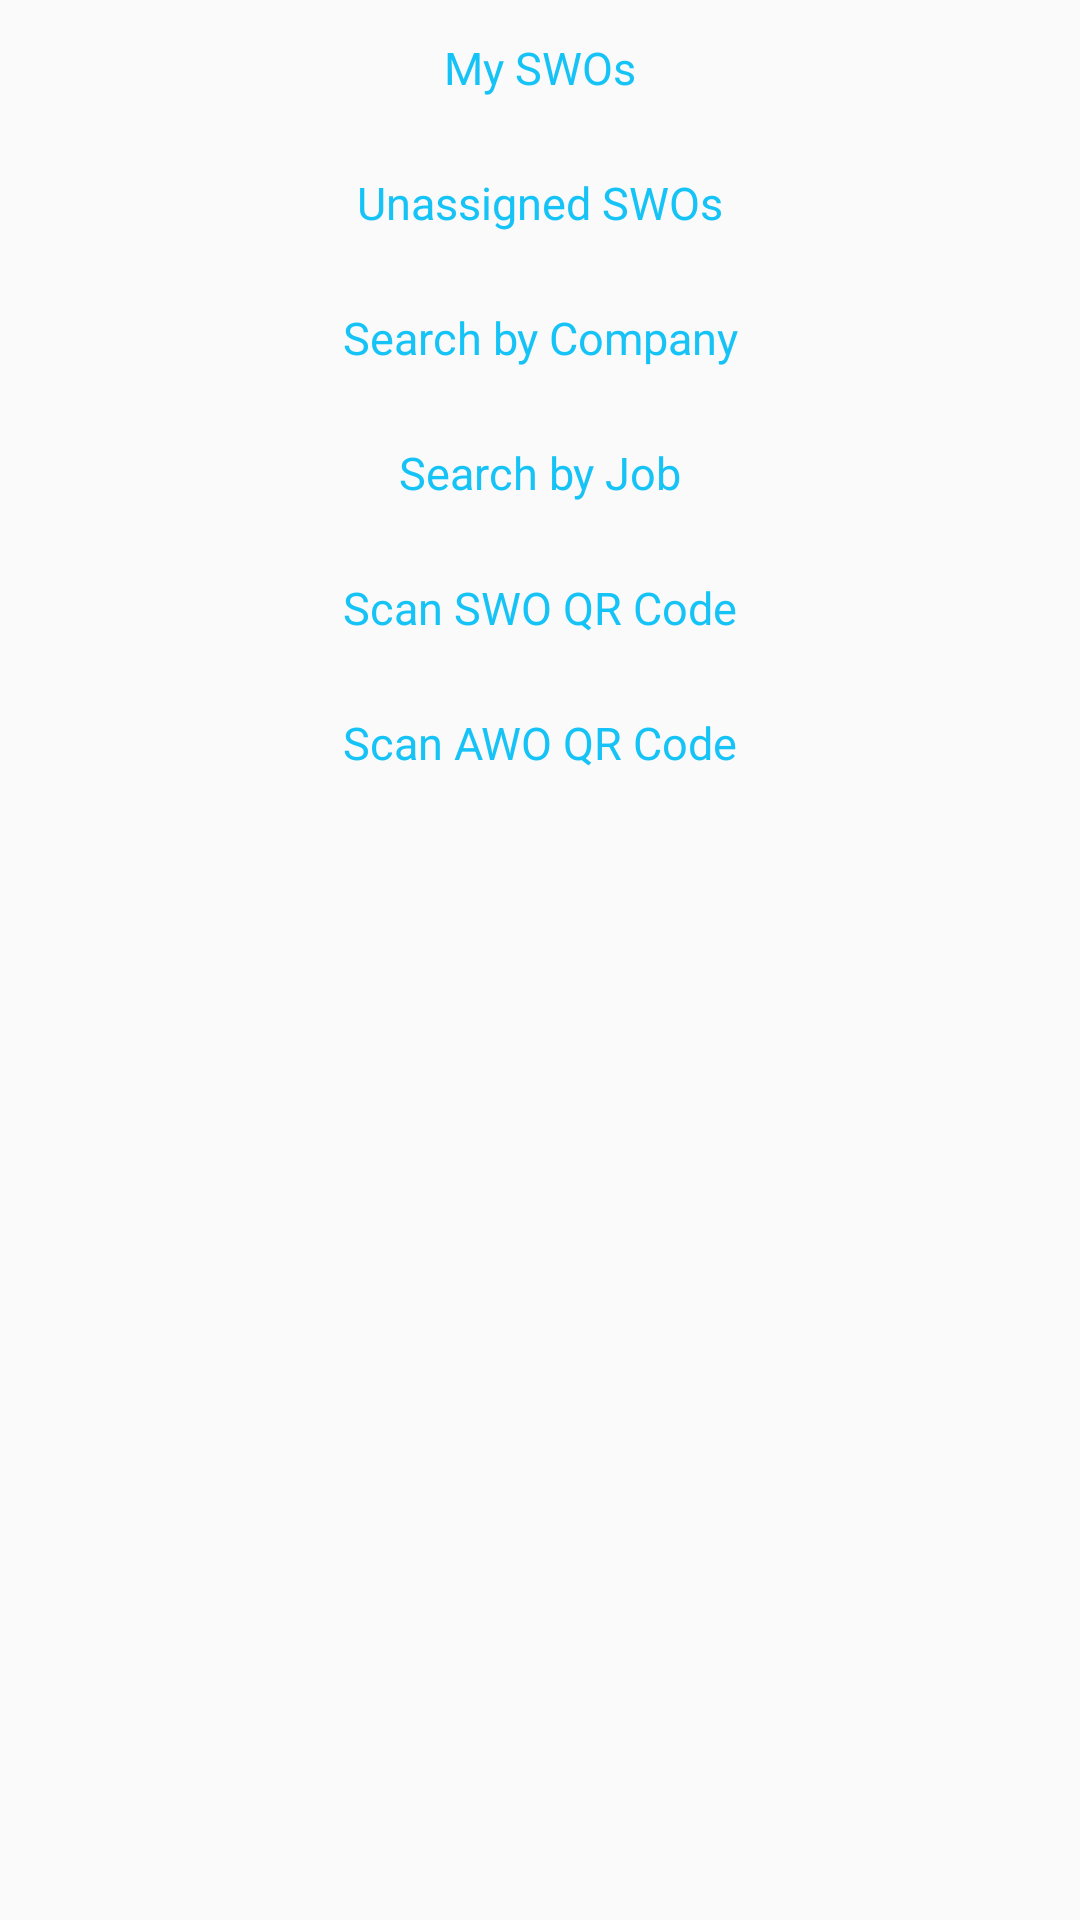

The Android layout XML behind this screen, and the referenced resources:
<!-- AndroidManifest.xml: application theme AppTheme -->
<!-- res/layout/activity_select_company.xml -->
<?xml version="1.0" encoding="utf-8"?>
<LinearLayout xmlns:android="http://schemas.android.com/apk/res/android"
    android:layout_width="match_parent"
    android:layout_height="wrap_content"
    android:layout_gravity="center_vertical"
    android:gravity="center"
    android:orientation="vertical">


    <LinearLayout

        android:layout_width="270dp"
        android:layout_height="match_parent"

        android:clickable="true"
        android:orientation="vertical"
        android:padding="0dp">

        <LinearLayout
            android:id="@+id/ll_BySWO"
            android:layout_width="match_parent"
            android:layout_height="wrap_content"
            android:orientation="vertical">

            <Button
                android:id="@+id/Btn_MySwo"
                android:layout_width="match_parent"
                android:layout_height="35dp"
                android:layout_marginTop="5dp"
                android:background="@drawable/round_corner_btn2_new"
                android:gravity="center"

                android:text="My SWOs"
                android:textAppearance="?android:attr/textAppearanceMedium"
                android:textColor="@color/btn_text_sky_blue"
                android:textSize="@dimen/headers" />

            <Button
                android:id="@+id/Btn_UnassignedSwo"
                android:layout_width="match_parent"
                android:layout_height="35dp"
                android:layout_marginTop="10dp"
                android:layout_marginBottom="10dp"
                android:background="@drawable/round_corner_btn2_new"
                android:gravity="center"

                android:text="Unassigned SWOs"
                android:textAppearance="?android:attr/textAppearanceMedium"
                android:textColor="@color/btn_text_sky_blue"
                android:textSize="@dimen/headers" />
        </LinearLayout>


        <Button
            android:id="@+id/Btn_SearchByCompany"
            android:layout_width="match_parent"
            android:layout_height="35dp"

            android:background="@drawable/round_corner_btn2_new"
            android:gravity="center"

            android:text="Search by Company"
            android:textAppearance="?android:attr/textAppearanceMedium"
            android:textColor="@color/btn_text_sky_blue"
            android:textSize="@dimen/headers" />

        <Button
            android:id="@+id/Btn_SearchByJob"
            android:layout_width="match_parent"
            android:layout_height="35dp"
            android:layout_marginTop="10dp"
            android:background="@drawable/round_corner_btn2_new"
            android:gravity="center"

            android:padding="5dp"
            android:text="Search by Job"
            android:textAppearance="?android:attr/textAppearanceMedium"

            android:textColor="@color/btn_text_sky_blue"
            android:textSize="@dimen/headers"

            />

        <Button
            android:id="@+id/scan_swo"
            android:layout_width="match_parent"
            android:layout_height="35dp"
            android:layout_marginTop="10dp"
            android:background="@drawable/round_corner_btn2_new"
            android:gravity="center"
            android:text="Scan SWO QR Code"
            android:textAllCaps="false"
            android:textAppearance="?android:attr/textAppearanceMedium"
            android:textColor="@color/btn_text_sky_blue"
            android:textSize="@dimen/headers" />


        <Button
            android:id="@+id/scan_awo"
            android:layout_width="match_parent"
            android:layout_height="35dp"
            android:layout_marginTop="10dp"
            android:background="@drawable/round_corner_btn2_new"
            android:gravity="center"
            android:text="Scan AWO QR Code"
            android:textAllCaps="false"
            android:textAppearance="?android:attr/textAppearanceMedium"
            android:textColor="@color/btn_text_sky_blue"
            android:textSize="@dimen/headers" />

        <Button
            android:id="@+id/Btn_MyTask"
            android:layout_width="match_parent"
            android:layout_height="35dp"
            android:layout_marginTop="5dp"
            android:background="@drawable/round_corner_btn2_new"
            android:gravity="center"
            android:text="My Tasks"
            android:textAppearance="?android:attr/textAppearanceMedium"
            android:textColor="@color/btn_text_sky_blue"
            android:textSize="@dimen/headers"
            android:visibility="gone" />
    </LinearLayout>


</LinearLayout>
<!-- resources referenced by this layout -->
<resources>
  <color name="btn_text_sky_blue">#16C3F7</color>
  <dimen name="headers">15sp</dimen>
  <style name="AppTheme" parent="Theme.AppCompat.Light.DarkActionBar">
          
          <item name="colorPrimary">#5DBCD2</item>
          <item name="colorPrimaryDark">#5DBCD2</item>
          <item name="colorAccent">#5DBCD2</item>
          <item name="titleTextStyle">@style/MyTitleTextStyle</item>
          <item name="actionMenuTextAppearance">@style/MyMenuTextAppearance</item>
  
      </style>
  <style name="MyTitleTextStyle" parent="TextAppearance.AppCompat.Widget.ActionBar.Title">
          <item name="android:textColor">@color/white</item>
          <item name="android:textSize">18sp</item>
      </style>
  <style name="MyMenuTextAppearance" parent="@style/TextAppearance.AppCompat.Widget.ActionBar.Menu">
          <item name="android:textAllCaps">false</item>
      </style>
  <color name="white">#FFFFFF</color>
</resources>
